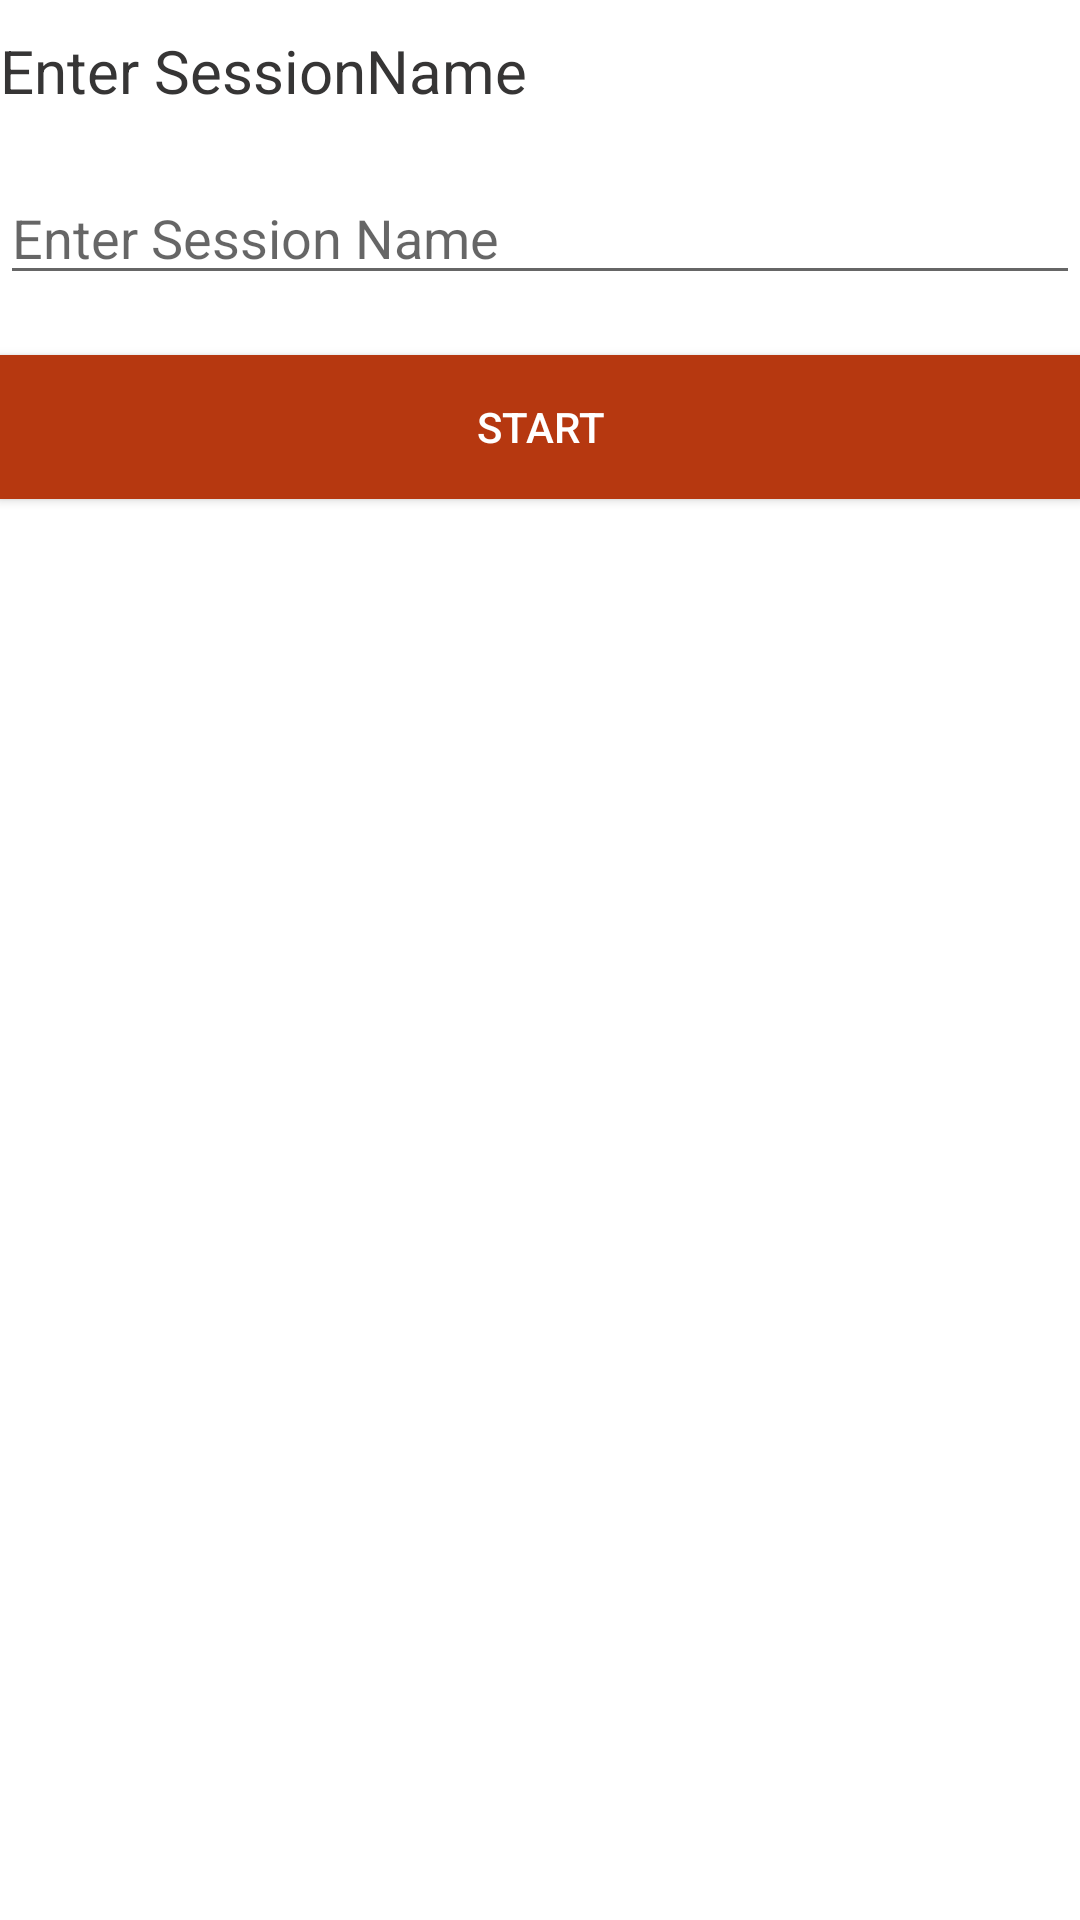

This screen was rendered from an Android layout file. Write that file and the resources it references.
<!-- AndroidManifest.xml: application theme AppTheme -->
<!-- res/layout/activity_session_dialog.xml -->
<?xml version="1.0" encoding="utf-8"?>
<LinearLayout xmlns:android="http://schemas.android.com/apk/res/android"
    xmlns:app="http://schemas.android.com/apk/res-auto"
    xmlns:tools="http://schemas.android.com/tools"
    android:layout_width="match_parent"
    android:layout_height="match_parent"
    android:background="#ffffff"
    android:orientation="vertical"
    android:paddingTop="10dp"
    tools:context=".SessionDialog">

    <TextView
        android:layout_width="match_parent"
        android:layout_height="wrap_content"
        android:text="Enter SessionName"
        android:textColor="#363535"
        android:textSize="20dp" />

    <EditText
        android:id="@+id/sessionnameet"
        android:layout_width="match_parent"
        android:layout_height="wrap_content"
        android:layout_marginTop="20dp"
        android:textColor="#666363"
        android:hint="Enter Session Name" />

    <Button
        android:layout_width="match_parent"
        android:layout_height="wrap_content"
        android:layout_marginTop="20dp"
        android:background="#b63810"
        android:textColor="#fff"
        android:onClick="startsessiondialogbt"
        android:text="START" />


</LinearLayout>
<!-- resources referenced by this layout -->
<resources>
  <style name="AppTheme" parent="Theme.AppCompat.Light.DarkActionBar">
          
          <item name="colorPrimary">@android:color/holo_orange_dark</item>
          <item name="colorPrimaryDark">@color/colorPrimaryDark</item>
          <item name="colorAccent">@color/colorAccent</item>
          <item name="windowActionBar">false</item>
          <item name="windowNoTitle">true</item>
          <item name="drawerArrowStyle">@style/DrawerArrowStyle</item>
  
      </style>
  <style name="DrawerArrowStyle" parent="@style/Widget.AppCompat.DrawerArrowToggle">
          <item name="spinBars">true</item>
          <item name="color">@android:color/black</item>
      </style>
  <!-- not gathered from this repository: default colours our renderer supplied (Android Studio template values) -->
  <color name="colorPrimaryDark">#FF3700B3</color>
  <color name="colorAccent">#FF03DAC5</color>
</resources>
